Dataset: aug_ds (GitHub, JaymarRCezar/Addressing-Class-Imbalance-in-Eye-Disease-Classification-A-Transfer-Learning-based-Approach). Classes: cataract, diabetic retinopathy, glaucoma.

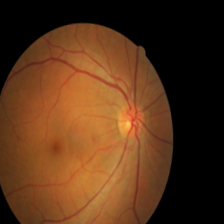
Label: diabetic retinopathy

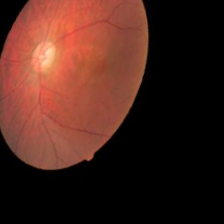
Label: glaucoma

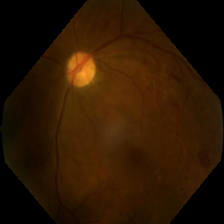
Label: diabetic retinopathy

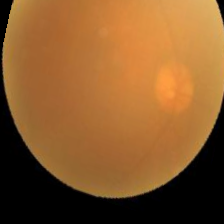
Label: cataract

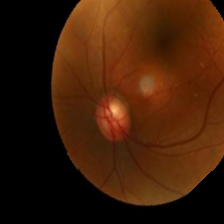
Label: glaucoma

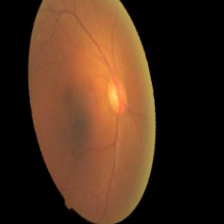
Label: cataract
